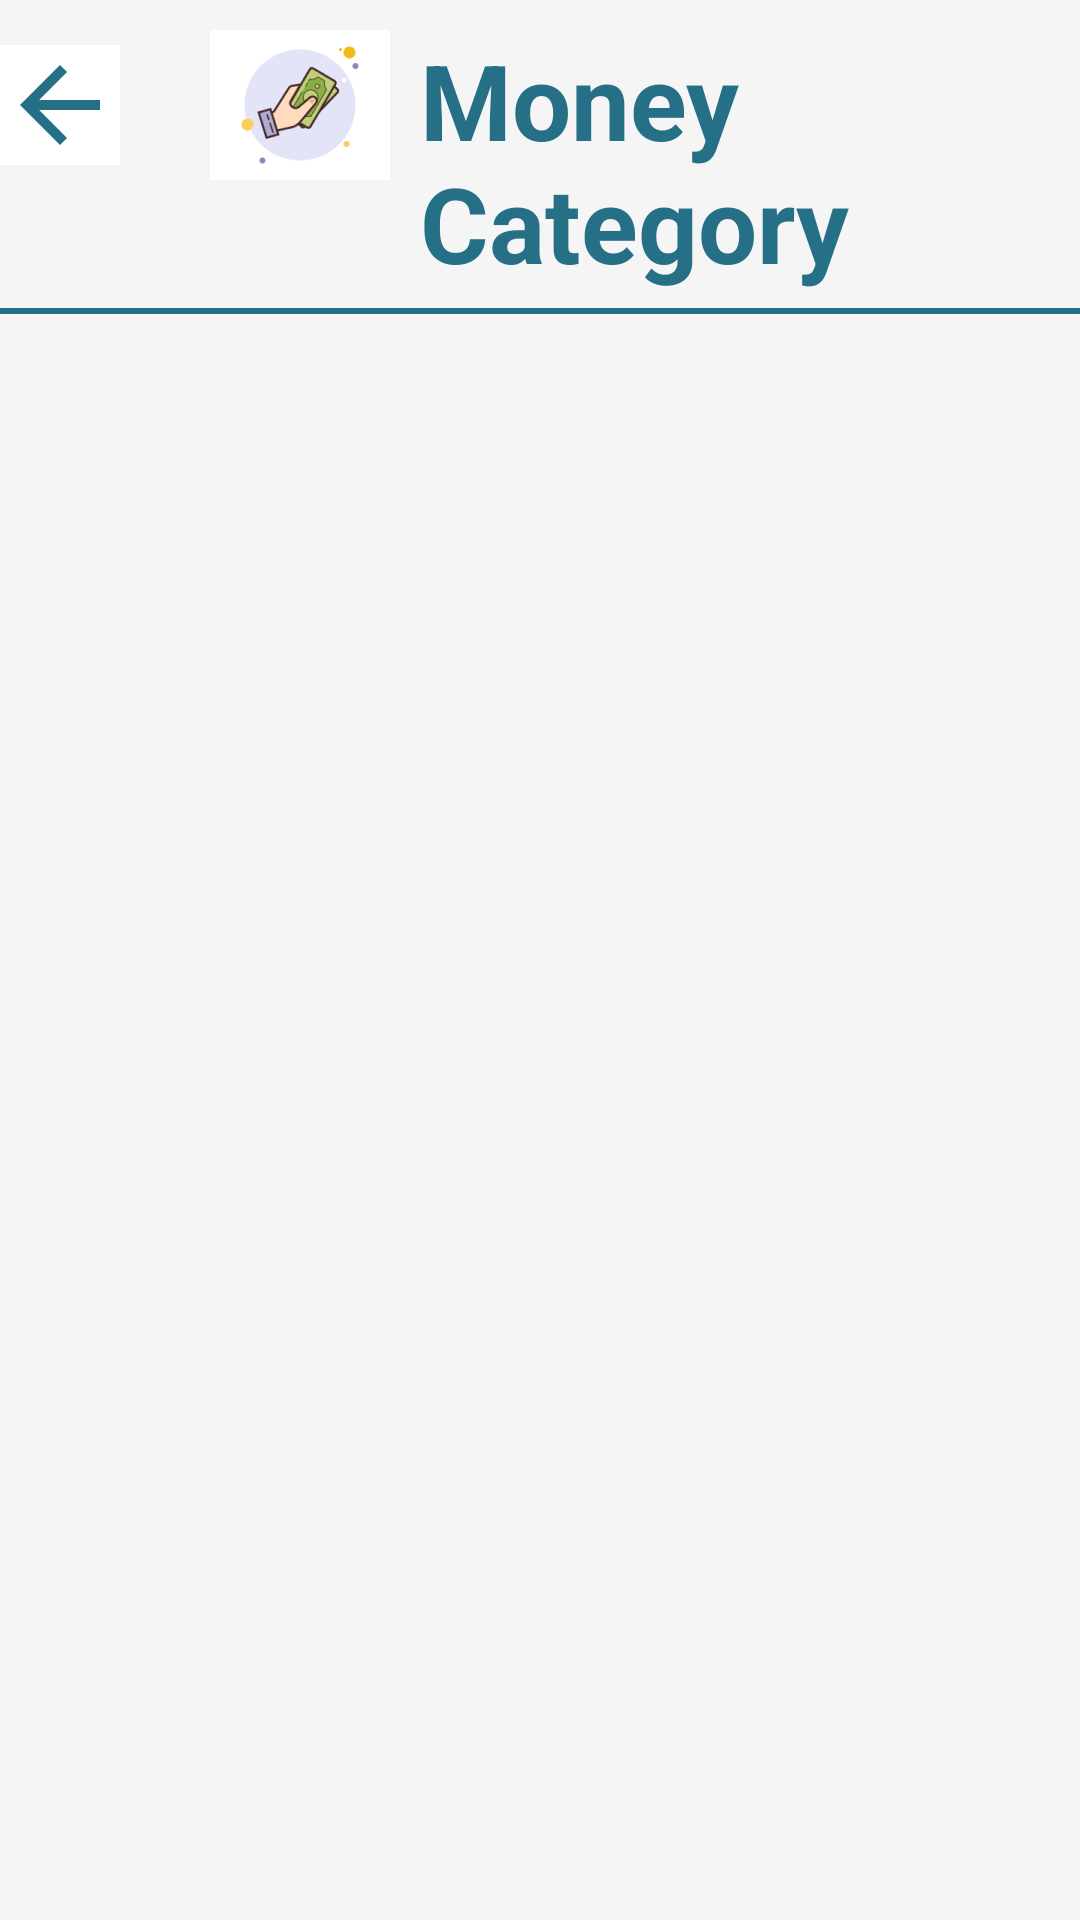

The Android layout XML behind this screen, and the referenced resources:
<!-- AndroidManifest.xml: application theme Theme.Charity -->
<!-- res/layout/activity_money_category.xml -->
<?xml version="1.0" encoding="utf-8"?>
<RelativeLayout xmlns:android="http://schemas.android.com/apk/res/android"
    xmlns:app="http://schemas.android.com/apk/res-auto"
    xmlns:tools="http://schemas.android.com/tools"
    android:layout_width="match_parent"
    android:layout_height="match_parent"
    android:background="#F5F5F5"
    tools:context=".moneyCategory">
    <ScrollView
        android:layout_width="wrap_content"
        android:layout_height="wrap_content">
        <RelativeLayout
            android:layout_width="match_parent"
            android:layout_height="wrap_content">

            <TextView
                android:id="@+id/donationDetails"
                android:layout_width="match_parent"
                android:layout_height="wrap_content"
                android:text="Money Category"
                android:textSize="35sp"
                android:layout_toRightOf="@+id/createPostIcon"
                android:layout_marginLeft="10dp"
                android:textColor="@color/blue"
                android:textStyle="bold"
                android:layout_marginTop="10dp"
                >

            </TextView>
            <ImageButton
                android:id="@+id/backButton"
                android:layout_width="wrap_content"
                android:layout_height="wrap_content"
                android:layout_marginTop="15dp"
                android:src="@drawable/ic_baseline_arrow_back_24"
                android:background="@color/white"
                >
            </ImageButton>

            <ImageButton
                android:id="@+id/createPostIcon"
                android:layout_width="60dp"
                android:layout_height="50dp"
                android:src="@drawable/money"
                android:layout_toRightOf="@+id/backButton"
                android:layout_marginTop="10dp"
                android:background="@color/white"
                android:layout_marginLeft="30sp"
                >

            </ImageButton>
            <View
                android:id="@+id/line"
                android:layout_marginTop="5dp"
                android:layout_width="wrap_content"
                android:layout_height="2dp"
                android:background="@color/blue"
                android:layout_below="@id/donationDetails"
                />
        </RelativeLayout>
    </ScrollView>

</RelativeLayout>
<!-- resources referenced by this layout -->
<resources>
  <color name="blue">#267087</color>
  <color name="white">#FFFFFFFF</color>
  <!-- drawable ic_baseline_arrow_back_24 (drawable) -->
  <vector xmlns:android="http://schemas.android.com/apk/res/android"
      android:width="40dp"
      android:height="40dp"
      android:viewportWidth="24"
      android:viewportHeight="24"
      >
    <path
        android:fillColor="@color/blue"
        android:pathData="M20,11H7.83l5.59,-5.59L12,4l-8,8 8,8 1.41,-1.41L7.83,13H20v-2z"/>
  </vector>
  <!-- drawable money: png bitmap (drawable-v24, 10359 bytes) -->
</resources>
